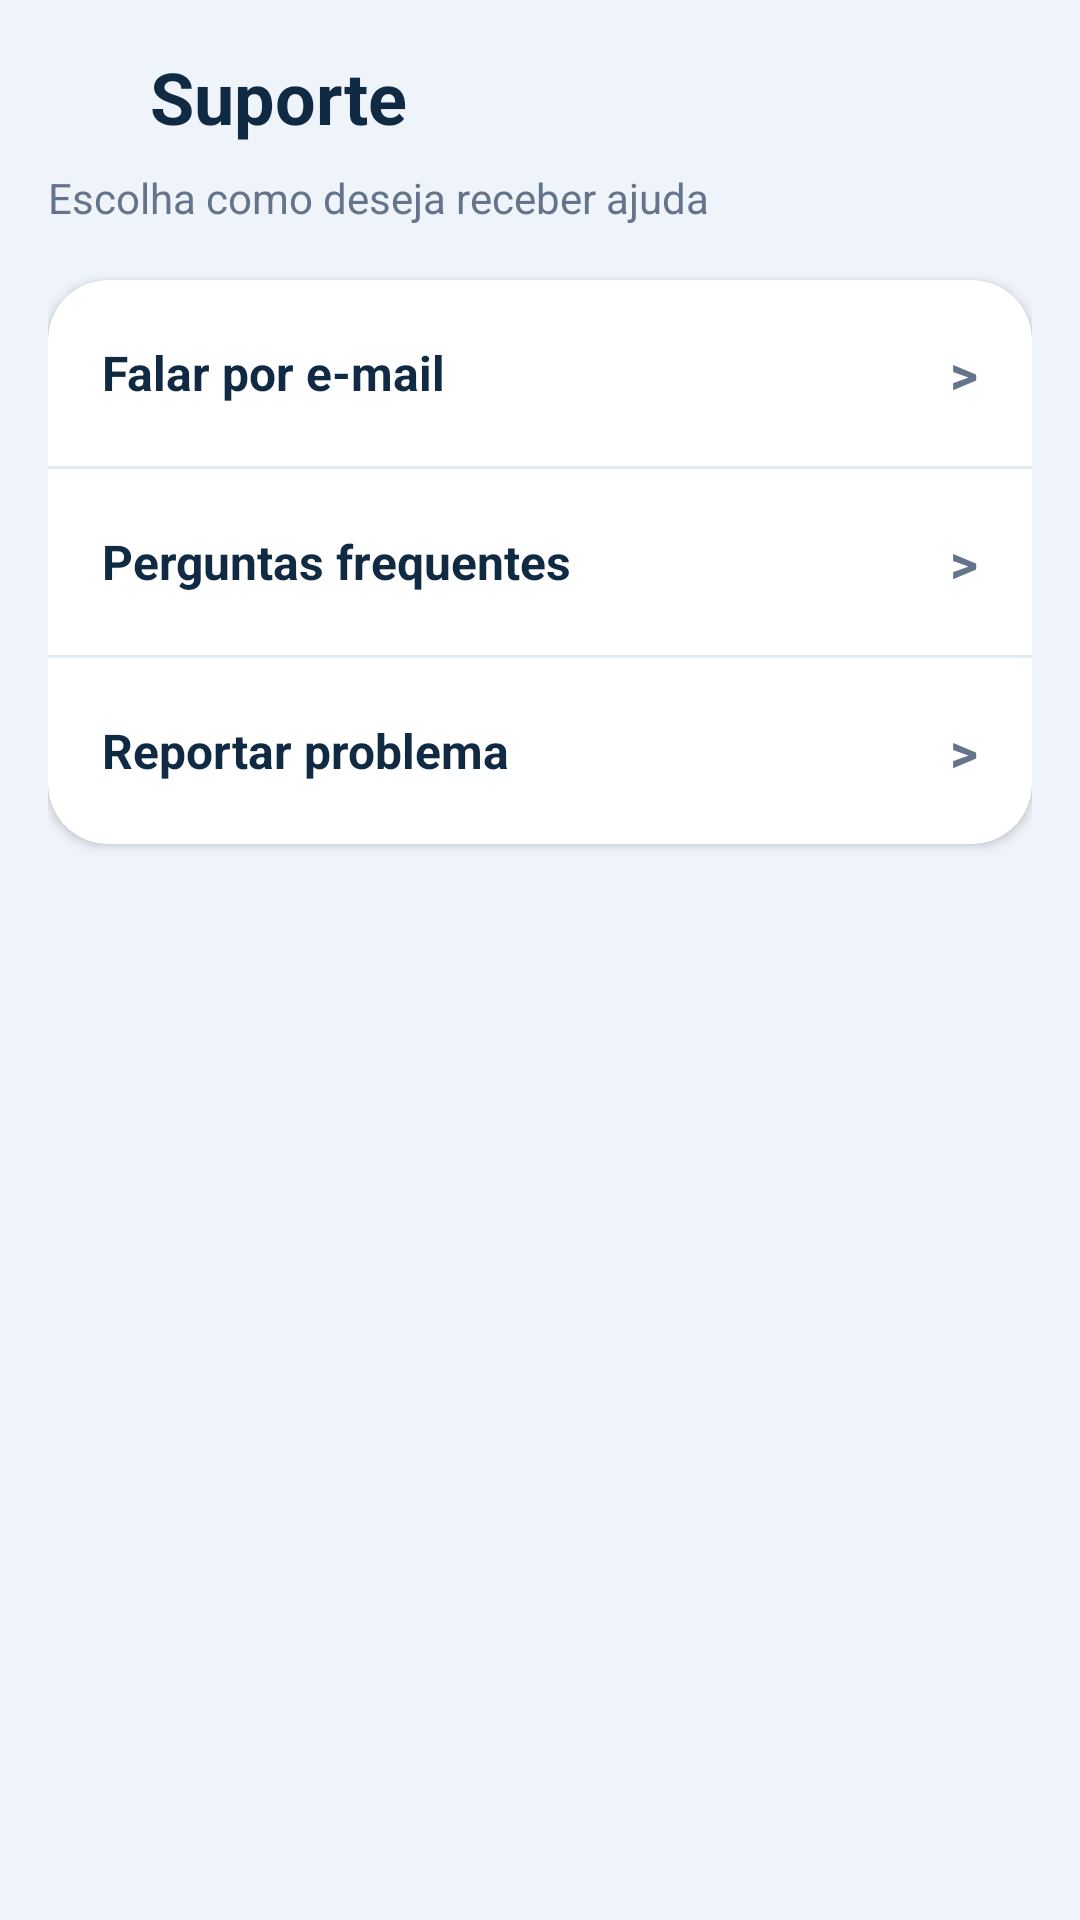

Produce the Android XML layout that renders to this screen, including the resource entries it uses.
<!-- AndroidManifest.xml: application theme Theme.MapaDoIntercambista -->
<!-- res/layout/activity_suporte.xml -->
<?xml version="1.0" encoding="utf-8"?>
<LinearLayout
    xmlns:android="http://schemas.android.com/apk/res/android"
    xmlns:app="http://schemas.android.com/apk/res-auto"
    android:layout_width="match_parent"
    android:layout_height="match_parent"
    android:orientation="vertical"
    android:background="@color/background_secondary"
    android:padding="16dp">

    <LinearLayout
        android:layout_width="match_parent"
        android:layout_height="wrap_content"
        android:gravity="center_vertical"
        android:orientation="horizontal">

        <ImageView
            android:id="@+id/botaoVoltarSuporte"
            android:layout_width="22dp"
            android:layout_height="22dp"
            android:src="@drawable/ic_arrow_left"
            app:tint="@color/text_primary" />

        <TextView
            android:layout_width="wrap_content"
            android:layout_height="wrap_content"
            android:layout_marginStart="12dp"
            android:text="Suporte"
            android:textColor="@color/text_primary"
            android:textSize="24sp"
            android:textStyle="bold" />
    </LinearLayout>

    <TextView
        android:layout_width="match_parent"
        android:layout_height="wrap_content"
        android:layout_marginTop="8dp"
        android:text="Escolha como deseja receber ajuda"
        android:textColor="@color/text_secondary"
        android:textSize="14sp" />

    <androidx.cardview.widget.CardView
        android:layout_width="match_parent"
        android:layout_height="wrap_content"
        android:layout_marginTop="18dp"
        app:cardBackgroundColor="@color/card_background"
        app:cardCornerRadius="20dp"
        app:cardElevation="2dp">

        <LinearLayout
            android:layout_width="match_parent"
            android:layout_height="wrap_content"
            android:orientation="vertical">

            <LinearLayout
                android:id="@+id/itemEmailSuporte"
                android:layout_width="match_parent"
                android:layout_height="62dp"
                android:gravity="center_vertical"
                android:orientation="horizontal"
                android:paddingStart="18dp"
                android:paddingEnd="18dp">

                <TextView
                    android:layout_width="0dp"
                    android:layout_height="wrap_content"
                    android:layout_weight="1"
                    android:text="Falar por e-mail"
                    android:textColor="@color/text_primary"
                    android:textSize="16sp"
                    android:textStyle="bold" />

                <TextView
                    android:layout_width="wrap_content"
                    android:layout_height="wrap_content"
                    android:text=">"
                    android:textColor="@color/text_secondary"
                    android:textSize="18sp"
                    android:textStyle="bold" />
            </LinearLayout>

            <View
                android:layout_width="match_parent"
                android:layout_height="1dp"
                android:background="@color/divider_color" />

            <LinearLayout
                android:id="@+id/itemFaqSuporte"
                android:layout_width="match_parent"
                android:layout_height="62dp"
                android:gravity="center_vertical"
                android:orientation="horizontal"
                android:paddingStart="18dp"
                android:paddingEnd="18dp">

                <TextView
                    android:layout_width="0dp"
                    android:layout_height="wrap_content"
                    android:layout_weight="1"
                    android:text="Perguntas frequentes"
                    android:textColor="@color/text_primary"
                    android:textSize="16sp"
                    android:textStyle="bold" />

                <TextView
                    android:layout_width="wrap_content"
                    android:layout_height="wrap_content"
                    android:text=">"
                    android:textColor="@color/text_secondary"
                    android:textSize="18sp"
                    android:textStyle="bold" />
            </LinearLayout>

            <View
                android:layout_width="match_parent"
                android:layout_height="1dp"
                android:background="@color/divider_color" />

            <LinearLayout
                android:id="@+id/itemReportarProblemaSuporte"
                android:layout_width="match_parent"
                android:layout_height="62dp"
                android:gravity="center_vertical"
                android:orientation="horizontal"
                android:paddingStart="18dp"
                android:paddingEnd="18dp">

                <TextView
                    android:layout_width="0dp"
                    android:layout_height="wrap_content"
                    android:layout_weight="1"
                    android:text="Reportar problema"
                    android:textColor="@color/text_primary"
                    android:textSize="16sp"
                    android:textStyle="bold" />

                <TextView
                    android:layout_width="wrap_content"
                    android:layout_height="wrap_content"
                    android:text=">"
                    android:textColor="@color/text_secondary"
                    android:textSize="18sp"
                    android:textStyle="bold" />
            </LinearLayout>

        </LinearLayout>
    </androidx.cardview.widget.CardView>

</LinearLayout>
<!-- resources referenced by this layout -->
<resources>
  <color name="background_secondary">#EEF4FA</color>
  <color name="card_background">#FFFFFFFF</color>
  <color name="divider_color">#E3ECF5</color>
  <color name="text_primary">#102A43</color>
  <color name="text_secondary">#64748B</color>
  <style name="Theme.MapaDoIntercambista" parent="Base.Theme.MapaDoIntercambista" />
  <style name="Base.Theme.MapaDoIntercambista" parent="Theme.Material3.Light.NoActionBar">
          <item name="bottomNavigationStyle">@style/Widget.App.BottomNavigationView</item>
  
          <item name="android:statusBarColor">@color/color_primary</item>
          <item name="android:navigationBarColor">@color/background_primary</item>
          <item name="android:windowBackground">@color/background_primary</item>
  
          <item name="colorPrimary">@color/color_primary</item>
          <item name="colorSecondary">@color/color_accent</item>
          <item name="colorTertiary">@color/brand_blue</item>
      </style>
  <style name="Widget.App.BottomNavigationView" parent="Widget.Material3.BottomNavigationView">
          <item name="itemActiveIndicatorStyle">@style/BottomNavActiveIndicator</item>
          <item name="android:background">@color/card_background</item>
      </style>
  <color name="color_primary">#123B6A</color>
  <color name="background_primary">#F8FBFF</color>
  <color name="color_accent">#1DB7D8</color>
  <color name="brand_blue">#2563EB</color>
  <style name="BottomNavActiveIndicator">
          <item name="android:color">@color/brand_blue_soft</item>
          <item name="shapeAppearance">@style/ShapeAppearance.BottomNavActiveIndicator</item>
      </style>
  <color name="brand_blue_soft">#DCEBFA</color>
  <style name="ShapeAppearance.BottomNavActiveIndicator" parent="ShapeAppearance.Material3.Corner.Full">
          <item name="cornerSize">18dp</item>
      </style>
</resources>
